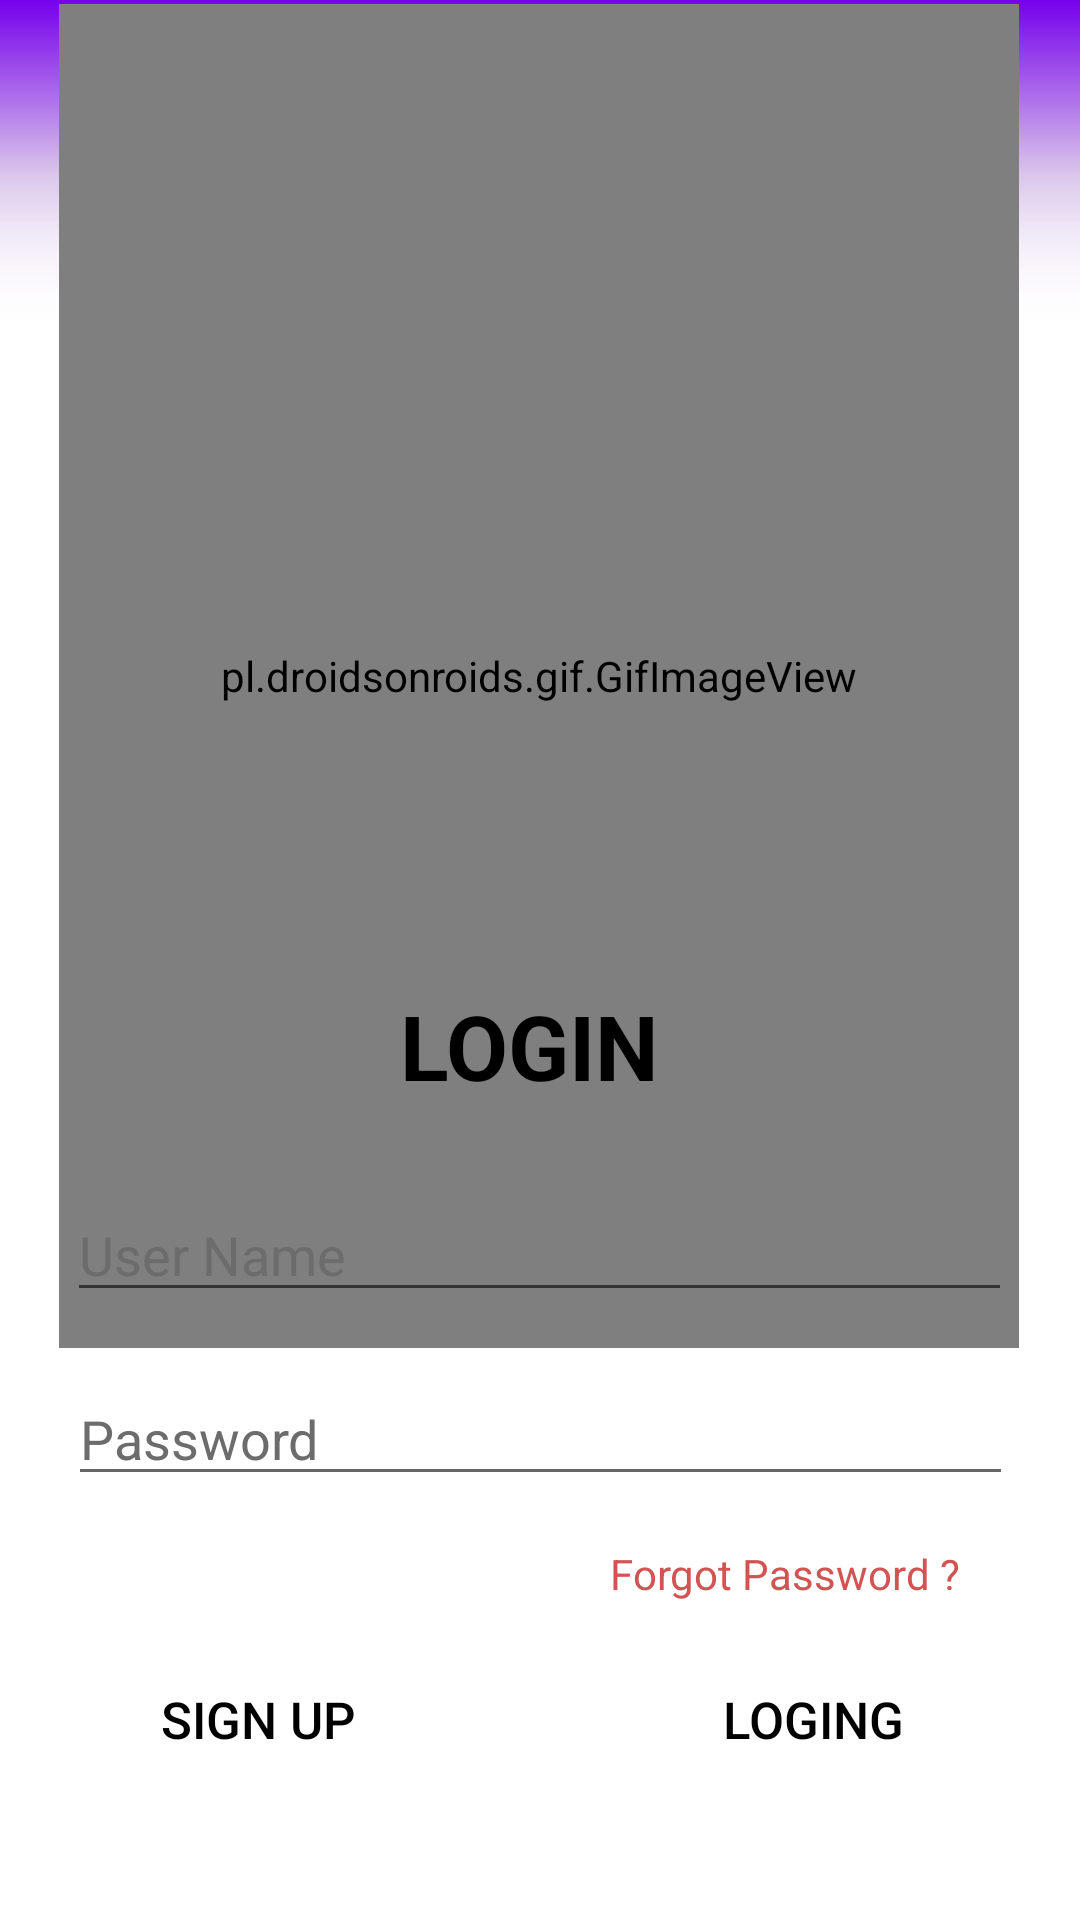

This screen was rendered from an Android layout file. Write that file and the resources it references.
<!-- AndroidManifest.xml: application theme Theme.SmartDoor -->
<!-- res/layout/activity_logp.xml -->
<?xml version="1.0" encoding="utf-8"?>
<androidx.constraintlayout.widget.ConstraintLayout
    xmlns:android="http://schemas.android.com/apk/res/android"
    xmlns:app="http://schemas.android.com/apk/res-auto"
    xmlns:tools="http://schemas.android.com/tools"
    android:layout_width="match_parent"
    android:layout_height="match_parent"
    android:background="@drawable/back"
    tools:context="logp">


    <Button
        android:id="@+id/logbt"
        android:layout_width="124dp"
        android:layout_height="52dp"
        android:background="@drawable/custom_button"
        android:text="LOGING"
        android:textAllCaps="false"
        android:textColor="@color/black"
        android:textSize="17dp"
        app:layout_constraintBottom_toBottomOf="parent"
        app:layout_constraintEnd_toEndOf="parent"
        app:layout_constraintHorizontal_bias="0.885"
        app:layout_constraintStart_toStartOf="parent"
        app:layout_constraintTop_toTopOf="parent"
        app:layout_constraintVertical_bias="0.93" />

    <Button
        android:id="@+id/signbt"
        android:layout_width="124dp"
        android:layout_height="52dp"
        android:background="@drawable/custom_button"
        android:text="SIGN UP"
        android:textColor="@color/black"
        android:textSize="17dp"
        app:layout_constraintBottom_toBottomOf="parent"
        app:layout_constraintEnd_toEndOf="parent"
        app:layout_constraintHorizontal_bias="0.101"
        app:layout_constraintStart_toStartOf="parent"
        app:layout_constraintTop_toTopOf="parent"
        app:layout_constraintVertical_bias="0.93" />


    <pl.droidsonroids.gif.GifImageView
        android:layout_width="320dp"
        android:layout_height="448dp"
        android:src="@drawable/profile"
        app:layout_constraintBottom_toBottomOf="parent"
        app:layout_constraintEnd_toEndOf="parent"
        app:layout_constraintHorizontal_bias="0.494"
        app:layout_constraintStart_toStartOf="parent"
        app:layout_constraintTop_toTopOf="parent"
        app:layout_constraintVertical_bias="0.007" />

    <EditText
        android:id="@+id/uname"
        android:layout_width="wrap_content"
        android:layout_height="wrap_content"
        android:layout_gravity="center"
        android:layout_marginTop="396dp"
        android:autofillHints=""
        android:textColor="@color/black"
        android:ems="15"
        android:hint="User Name"
        android:inputType="text"
        android:textColorHint="#6C6C6C"
        android:textSize="18sp"
        app:layout_constraintEnd_toEndOf="parent"
        app:layout_constraintHorizontal_bias="0.494"
        app:layout_constraintStart_toStartOf="parent"
        app:layout_constraintTop_toTopOf="parent" />

    <EditText
        android:id="@+id/pword"
        android:layout_width="wrap_content"
        android:layout_height="wrap_content"
        android:layout_marginTop="20dp"
        android:textColor="@color/black"
        android:ems="15"
        android:hint="Password"
        android:inputType="textPassword"
        app:layout_constraintEnd_toEndOf="parent"
        app:layout_constraintHorizontal_bias="0.505"
        app:layout_constraintStart_toStartOf="parent"
        android:textColorHint="#6C6C6C"
        app:layout_constraintTop_toBottomOf="@+id/uname" />

    <TextView
        android:id="@+id/forpword"
        android:layout_width="wrap_content"
        android:layout_height="wrap_content"
        android:layout_marginTop="16dp"
        android:hint="Forgot Password ?"
        app:layout_constraintBottom_toTopOf="@+id/logbt"
        app:layout_constraintEnd_toEndOf="parent"
        app:layout_constraintHorizontal_bias="0.836"
        app:layout_constraintStart_toStartOf="parent"
        android:textColorHint="#D35353"
        app:layout_constraintTop_toBottomOf="@+id/pword"
        app:layout_constraintVertical_bias="0.02" />

    <TextView
        android:layout_width="95dp"
        android:layout_height="53dp"
        android:layout_marginTop="144dp"
        android:layout_marginBottom="56dp"
        android:text="LOGIN"
        android:textColor="@color/black"
        android:textSize="30sp"
        android:textStyle="bold"
        app:layout_constraintBottom_toBottomOf="@+id/uname"
        app:layout_constraintEnd_toEndOf="parent"
        app:layout_constraintHorizontal_bias="0.503"
        app:layout_constraintStart_toStartOf="parent"
        app:layout_constraintVertical_bias="0.026" />

    <ProgressBar
        android:id="@+id/pbar"
        style="?android:attr/progressBarStyle"
        android:layout_width="65dp"
        android:layout_height="70dp"
        android:layout_marginBottom="44dp"
        android:visibility="invisible"
        app:layout_constraintBottom_toBottomOf="parent"
        app:layout_constraintEnd_toEndOf="parent"
        app:layout_constraintHorizontal_bias="0.501"
        android:background="@drawable/custom_button"
        app:layout_constraintStart_toStartOf="parent"
        app:layout_constraintTop_toBottomOf="@+id/pword"
        app:layout_constraintVertical_bias="0.495" />


</androidx.constraintlayout.widget.ConstraintLayout>
<!-- resources referenced by this layout -->
<resources>
  <!-- drawable back: png bitmap (drawable-v24, 43142 bytes) -->
  <style name="Theme.SmartDoor" parent="Theme.MaterialComponents.DayNight.NoActionBar">
          
          <item name="colorPrimary">#B4EDE7</item>
          <item name="colorPrimaryVariant">#7702EB</item>
          <item name="colorOnPrimary">@color/black</item>
          
          <item name="colorSecondary">@color/teal_200</item>
          <item name="colorSecondaryVariant">@color/teal_700</item>
          <item name="colorOnSecondary">@color/black</item>
          
          <item name="android:statusBarColor" tools:targetApi="l">?attr/colorPrimaryVariant</item>
          
          <item name="android:windowAnimationStyle">@style/animation</item>
      </style>
  <style name="animation">
          <item name="android:windowEnterTransition" tools:targetApi="lollipop">@android:anim/fade_in</item>
          <item name="android:windowExitAnimation" tools:targetApi="lollipop">@android:anim/fade_out</item>
      </style>
  <!-- not gathered from this repository: default colours our renderer supplied (Android Studio template values) -->
  <color name="teal_200">#FF03DAC5</color>
  <color name="teal_700">#FF018786</color>
  <color name="black">#FF000000</color>
</resources>
